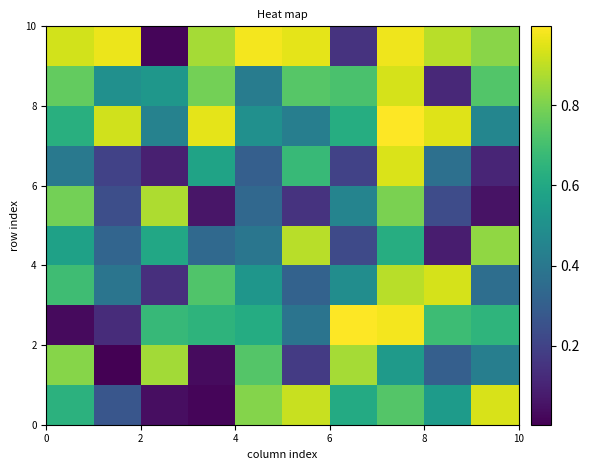

Python code for this plot:
# round 6, the code reviewer's a01 (R6C-03): a colorbar Axes placed by hand from ax.get_position() after tight_layout.
import numpy as np
import matplotlib.pyplot as plt
fig, ax = plt.subplots(figsize=(6.4, 4.8))
m = ax.pcolormesh(np.random.default_rng(0).random((10, 10)))
ax.set_title("Heat map", fontsize=8)
ax.set_xlabel("column index", fontsize=8)
ax.set_ylabel("row index", fontsize=8)
ax.tick_params(labelsize=7)
fig.tight_layout(rect=[0, 0, 0.85, 1])
# the colorbar placed by hand beside the panel, aligned with it
p = ax.get_position()
cax = fig.add_axes([p.x1 + 0.02, p.y0, 0.03, p.height])
fig.colorbar(m, cax=cax)
fig.savefig("a01.png")
